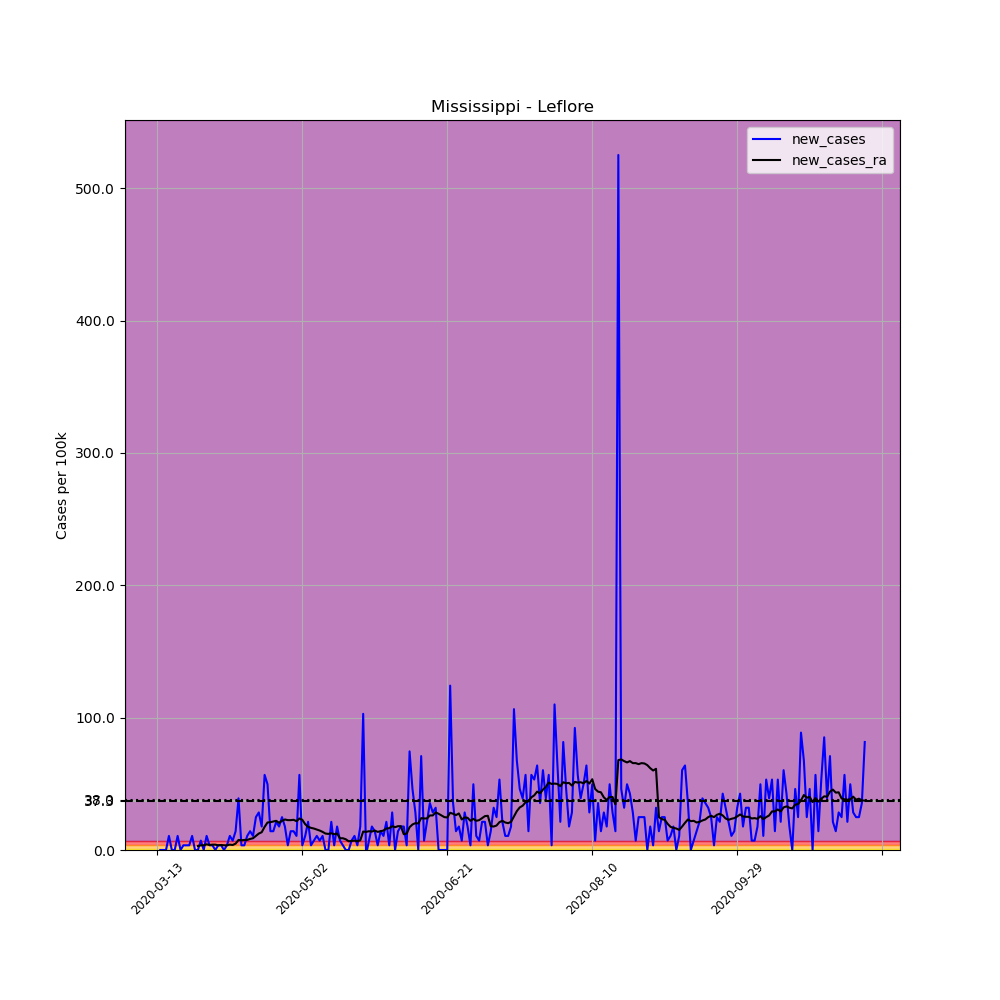

Data behind this chart, as committed beside it:
, date, county, state, fips, cases, deaths, COUNTY, STNAME, CTYNAME, POPESTIMATE2019, per_100k, new_cases, new_cases_ra
70438, 2020-03-13, Leflore, Mississippi, 28083, 1, 0, 83, Mississippi, Leflore, 28183, 3.548, , 
70439, 2020-03-14, Leflore, Mississippi, 28083, 1, 0, 83, Mississippi, Leflore, 28183, 3.548, 0.0, 
70440, 2020-03-15, Leflore, Mississippi, 28083, 1, 0, 83, Mississippi, Leflore, 28183, 3.548, 0.0, 
70441, 2020-03-16, Leflore, Mississippi, 28083, 1, 0, 83, Mississippi, Leflore, 28183, 3.548, 0.0, 
70442, 2020-03-17, Leflore, Mississippi, 28083, 4, 0, 83, Mississippi, Leflore, 28183, 14.19, 10.64, 
70443, 2020-03-18, Leflore, Mississippi, 28083, 4, 0, 83, Mississippi, Leflore, 28183, 14.19, 0.0, 
70444, 2020-03-19, Leflore, Mississippi, 28083, 4, 0, 83, Mississippi, Leflore, 28183, 14.19, 0.0, 
70445, 2020-03-20, Leflore, Mississippi, 28083, 7, 0, 83, Mississippi, Leflore, 28183, 24.84, 10.64, 
70446, 2020-03-21, Leflore, Mississippi, 28083, 7, 0, 83, Mississippi, Leflore, 28183, 24.84, 0.0, 
70447, 2020-03-22, Leflore, Mississippi, 28083, 8, 0, 83, Mississippi, Leflore, 28183, 28.39, 3.548, 
70448, 2020-03-23, Leflore, Mississippi, 28083, 9, 0, 83, Mississippi, Leflore, 28183, 31.93, 3.548, 
70449, 2020-03-24, Leflore, Mississippi, 28083, 10, 0, 83, Mississippi, Leflore, 28183, 35.48, 3.548, 
70450, 2020-03-25, Leflore, Mississippi, 28083, 13, 0, 83, Mississippi, Leflore, 28183, 46.13, 10.64, 
70451, 2020-03-26, Leflore, Mississippi, 28083, 13, 0, 83, Mississippi, Leflore, 28183, 46.13, 0.0, 
70452, 2020-03-27, Leflore, Mississippi, 28083, 13, 0, 83, Mississippi, Leflore, 28183, 46.13, 0.0, 3.041
70453, 2020-03-28, Leflore, Mississippi, 28083, 15, 0, 83, Mississippi, Leflore, 28183, 53.22, 7.096, 3.548
70454, 2020-03-29, Leflore, Mississippi, 28083, 15, 0, 83, Mississippi, Leflore, 28183, 53.22, 0.0, 3.548
70455, 2020-03-30, Leflore, Mississippi, 28083, 18, 1, 83, Mississippi, Leflore, 28183, 63.87, 10.64, 4.309
70456, 2020-03-31, Leflore, Mississippi, 28083, 19, 1, 83, Mississippi, Leflore, 28183, 67.42, 3.548, 3.802
70457, 2020-04-01, Leflore, Mississippi, 28083, 20, 1, 83, Mississippi, Leflore, 28183, 70.96, 3.548, 4.055
70458, 2020-04-02, Leflore, Mississippi, 28083, 20, 1, 83, Mississippi, Leflore, 28183, 70.96, 0.0, 4.055
70459, 2020-04-03, Leflore, Mississippi, 28083, 21, 1, 83, Mississippi, Leflore, 28183, 74.51, 3.548, 3.548
70460, 2020-04-04, Leflore, Mississippi, 28083, 22, 1, 83, Mississippi, Leflore, 28183, 78.06, 3.548, 3.802
70461, 2020-04-05, Leflore, Mississippi, 28083, 22, 3, 83, Mississippi, Leflore, 28183, 78.06, 0.0, 3.548
70462, 2020-04-06, Leflore, Mississippi, 28083, 23, 4, 83, Mississippi, Leflore, 28183, 81.61, 3.548, 3.548
70463, 2020-04-07, Leflore, Mississippi, 28083, 26, 4, 83, Mississippi, Leflore, 28183, 92.25, 10.64, 4.055
70464, 2020-04-08, Leflore, Mississippi, 28083, 28, 4, 83, Mississippi, Leflore, 28183, 99.35, 7.096, 3.802
70465, 2020-04-09, Leflore, Mississippi, 28083, 32, 4, 83, Mississippi, Leflore, 28183, 113.5, 14.19, 4.815
70466, 2020-04-10, Leflore, Mississippi, 28083, 43, 4, 83, Mississippi, Leflore, 28183, 152.6, 39.03, 7.603
70467, 2020-04-11, Leflore, Mississippi, 28083, 44, 4, 83, Mississippi, Leflore, 28183, 156.1, 3.548, 7.35
70468, 2020-04-12, Leflore, Mississippi, 28083, 45, 4, 83, Mississippi, Leflore, 28183, 159.7, 3.548, 7.603
70469, 2020-04-13, Leflore, Mississippi, 28083, 48, 4, 83, Mississippi, Leflore, 28183, 170.3, 10.64, 7.603
70470, 2020-04-14, Leflore, Mississippi, 28083, 52, 6, 83, Mississippi, Leflore, 28183, 184.5, 14.19, 8.364
70471, 2020-04-15, Leflore, Mississippi, 28083, 55, 6, 83, Mississippi, Leflore, 28183, 195.2, 10.64, 8.871
70472, 2020-04-16, Leflore, Mississippi, 28083, 62, 6, 83, Mississippi, Leflore, 28183, 220, 24.84, 10.64
70473, 2020-04-17, Leflore, Mississippi, 28083, 70, 6, 83, Mississippi, Leflore, 28183, 248.4, 28.39, 12.42
70474, 2020-04-18, Leflore, Mississippi, 28083, 75, 6, 83, Mississippi, Leflore, 28183, 266.1, 17.74, 13.43
70475, 2020-04-19, Leflore, Mississippi, 28083, 91, 7, 83, Mississippi, Leflore, 28183, 322.9, 56.77, 17.49
70476, 2020-04-20, Leflore, Mississippi, 28083, 105, 10, 83, Mississippi, Leflore, 28183, 372.6, 49.68, 20.78
70477, 2020-04-21, Leflore, Mississippi, 28083, 109, 12, 83, Mississippi, Leflore, 28183, 386.8, 14.19, 21.04
70478, 2020-04-22, Leflore, Mississippi, 28083, 113, 12, 83, Mississippi, Leflore, 28183, 401, 14.19, 21.54
70479, 2020-04-23, Leflore, Mississippi, 28083, 119, 13, 83, Mississippi, Leflore, 28183, 422.2, 21.29, 22.05
70480, 2020-04-24, Leflore, Mississippi, 28083, 124, 14, 83, Mississippi, Leflore, 28183, 440, 17.74, 20.53
70481, 2020-04-25, Leflore, Mississippi, 28083, 131, 15, 83, Mississippi, Leflore, 28183, 464.8, 24.84, 22.05
70482, 2020-04-26, Leflore, Mississippi, 28083, 136, 15, 83, Mississippi, Leflore, 28183, 482.6, 17.74, 23.06
70483, 2020-04-27, Leflore, Mississippi, 28083, 137, 15, 83, Mississippi, Leflore, 28183, 486.1, 3.548, 22.56
70484, 2020-04-28, Leflore, Mississippi, 28083, 141, 15, 83, Mississippi, Leflore, 28183, 500.3, 14.19, 22.56
70485, 2020-04-29, Leflore, Mississippi, 28083, 145, 16, 83, Mississippi, Leflore, 28183, 514.5, 14.19, 22.81
70486, 2020-04-30, Leflore, Mississippi, 28083, 148, 17, 83, Mississippi, Leflore, 28183, 525.1, 10.64, 21.8
70487, 2020-05-01, Leflore, Mississippi, 28083, 164, 17, 83, Mississippi, Leflore, 28183, 581.9, 56.77, 23.82
70488, 2020-05-02, Leflore, Mississippi, 28083, 165, 17, 83, Mississippi, Leflore, 28183, 585.5, 3.548, 22.81
70489, 2020-05-03, Leflore, Mississippi, 28083, 168, 17, 83, Mississippi, Leflore, 28183, 596.1, 10.64, 19.52
70490, 2020-05-04, Leflore, Mississippi, 28083, 174, 17, 83, Mississippi, Leflore, 28183, 617.4, 21.29, 17.49
70491, 2020-05-05, Leflore, Mississippi, 28083, 175, 18, 83, Mississippi, Leflore, 28183, 620.9, 3.548, 16.73
70492, 2020-05-06, Leflore, Mississippi, 28083, 177, 18, 83, Mississippi, Leflore, 28183, 628, 7.096, 16.22
70493, 2020-05-07, Leflore, Mississippi, 28083, 180, 18, 83, Mississippi, Leflore, 28183, 638.7, 10.64, 15.46
70494, 2020-05-08, Leflore, Mississippi, 28083, 182, 18, 83, Mississippi, Leflore, 28183, 645.8, 7.096, 14.7
70495, 2020-05-09, Leflore, Mississippi, 28083, 185, 18, 83, Mississippi, Leflore, 28183, 656.4, 10.64, 13.69
70496, 2020-05-10, Leflore, Mississippi, 28083, 185, 18, 83, Mississippi, Leflore, 28183, 656.4, 0.0, 12.42
70497, 2020-05-11, Leflore, Mississippi, 28083, 185, 18, 83, Mississippi, Leflore, 28183, 656.4, 0.0, 12.17
... 185 more rows
